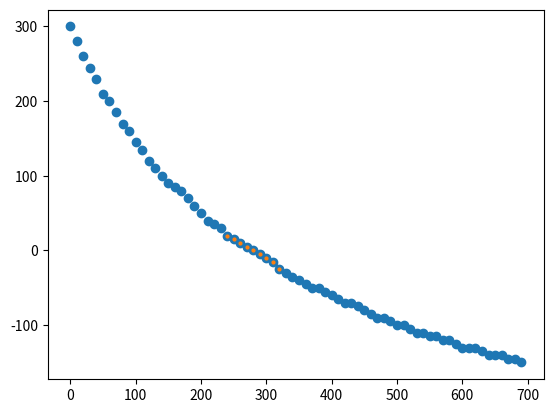

Python code for this plot:
import matplotlib.pyplot as plt
import numpy as np
import scipy as sp


def line(x, a, b):
    return a * np.array(x) + b


def tdc(x1, y1, ex1, ey1):
    return abs(x1-y1)/np.sqrt((pow(ex1, 2) + pow(ey1, 2)))


R2 = 120
R1 = 220
dR1 = 0
dR2 = 0
assex = np.arange(0, 700, 10)
assey = [300, 280, 260, 245, 230, 210, 200, 185, 170, 160, 145, 135, 120, 110, 100, 90, 85, 80, 70, 60, 50, 40, 35, 30,
         20, 15, 10, 5, 0, -5, -10, -15, -25, -30, -35, -40, -45, -50, -50, -55, -60, -65, -70, -70, -75, -80, -85, -90,
         -90, -95, -100, -100, -105, -110, -110, -115, -115, -120, -120, -125, -130, -130, -130, -135, -140, -140, -140,
         -145, -145, -150]
assexminimizzata = np.array(np.arange(240, 321, 10))
asseyminimizzata = assey[24:33:]
popt, pcov = sp.optimize.curve_fit(line, assexminimizzata, asseyminimizzata)
fitypoints = line(assexminimizzata, popt[0], popt[1])

plt.errorbar(assex, assey, fmt="o")
plt.show()

plt.errorbar(assexminimizzata, asseyminimizzata, fmt="o", markersize=2)
plt.plot(assexminimizzata, fitypoints, color="red")
plt.show()

R3 = round(-popt[1]/popt[0])
R4 = round(R2*R3/R1, 1)
sigmaA, sigmaB = np.sqrt(np.diag(pcov))  # Questi vengono dalla matrice di covarianza

print("Il fit vale y = " + "(" + str(round(popt[0], 1)) + "+/-" + str(round(sigmaA, 1)) + ")" + "x + " + str(
    round(popt[1], 2)) + "+/-" + str(round(sigmaB, 4)))

sigmaR3 = np.sqrt(1/pow(popt[0], 2)*pow(sigmaB, 2) + pow(popt[1], 2)/pow(popt[0], 4)*pow(sigmaA, 2) -
                  2*popt[1]/pow(popt[1], 3)*pcov[0][1])
# Viene un risultato strano, un numero altissimo e non so perchè, forse ho sbagliato la formula
sigmaR4 = R4*np.sqrt(pow(dR1/R1, 2) + pow(dR2/R2, 2) + pow(sigmaR3/R3, 2))
# Gli errori dR1 e 2 non so proprio dove andarli a prendere, quelli del multimetro digitale forse?
print("La resistenza variabile (3) al punto richiesto quindi misura:", R3, "+/-", sigmaR3, "Omhs")
print("La resistenza 4 al punto richiesto misura:", R4, "+/-", sigmaR4, "Omhs")

# mancano solo i test di consistenza con i valopri del multimetro digitale.
# Con il tester digitale abbiamo ottenuto 2184
# pm 1.0% + 2 cifre trovato sul manuale del costruttore
# Errore massimo con formula dall' ultima slide 21.8409
# Per trasformarlo in errore relativo dicono le slide di dividerlo per 2.59 facendolo diventare 8.432
